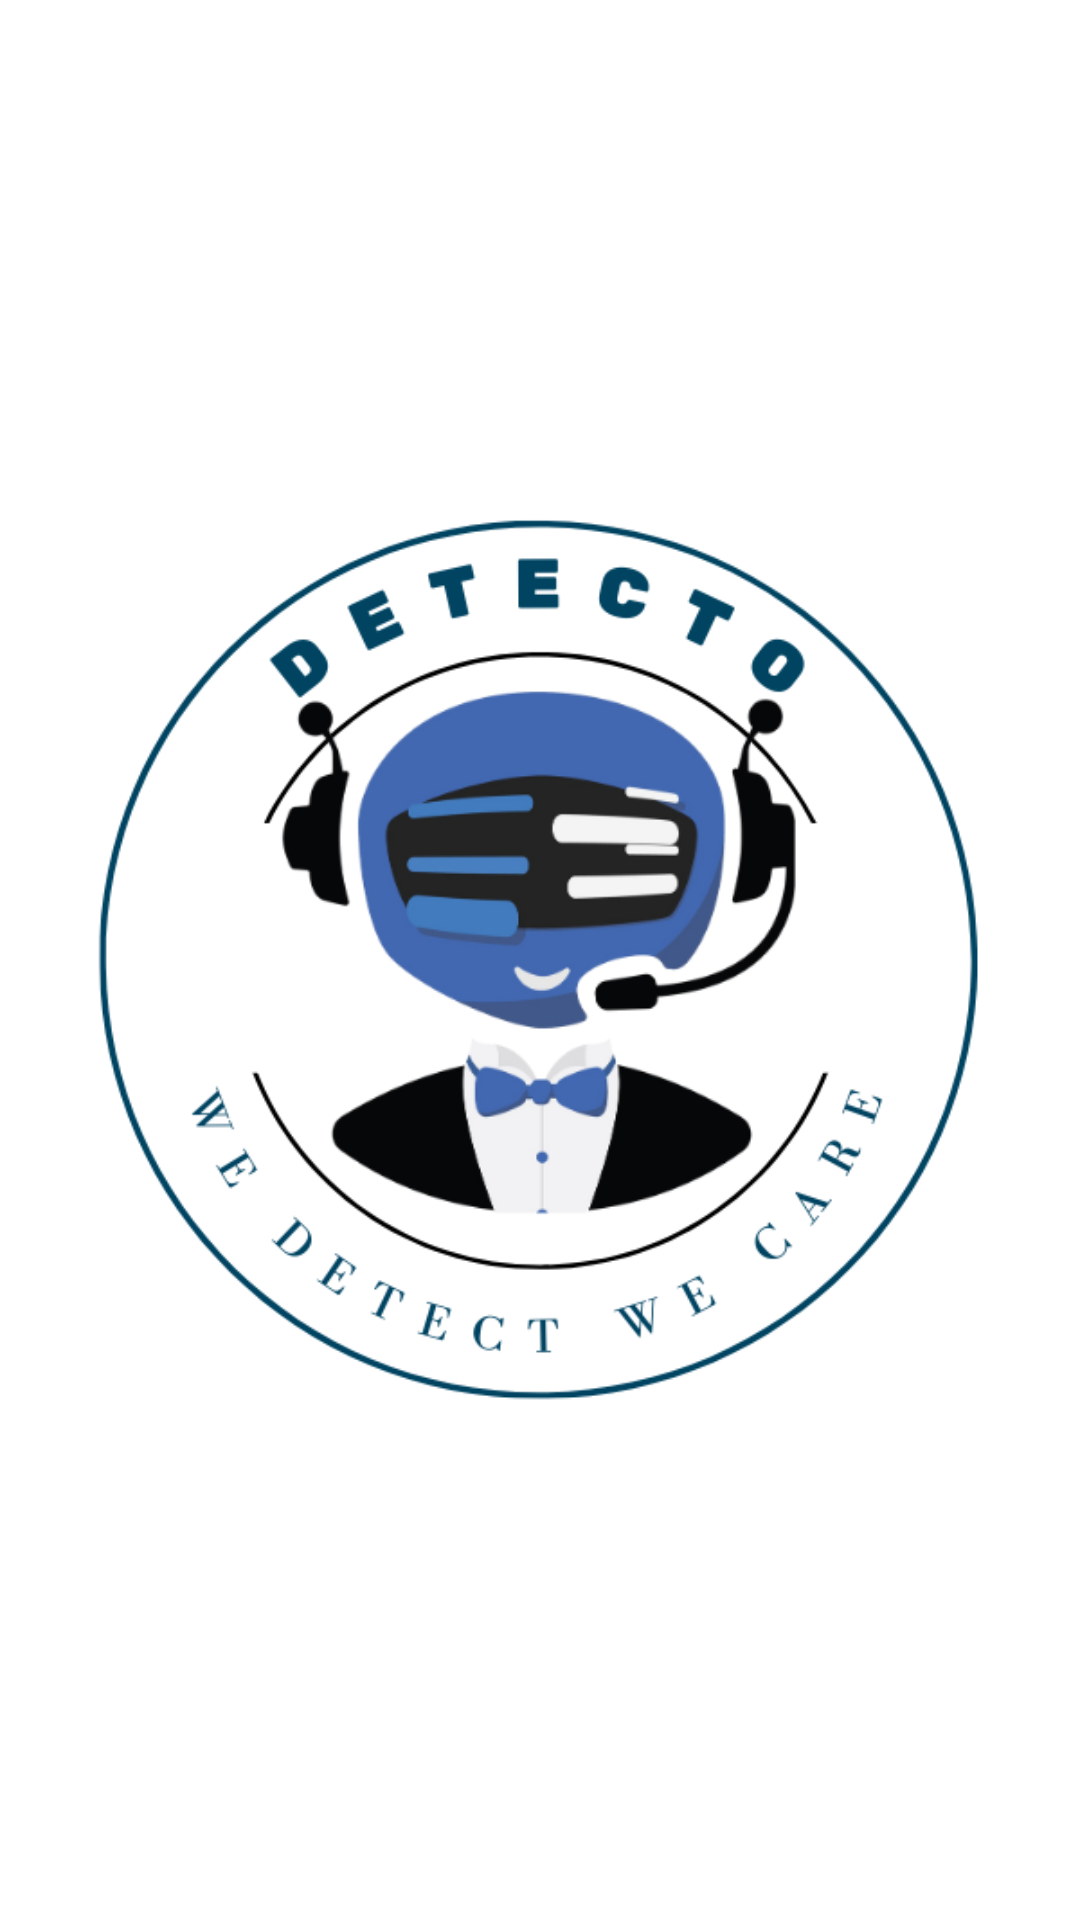

Write the Android layout XML for this screen, with the resource values it uses.
<!-- AndroidManifest.xml: application theme Theme.Detecto -->
<!-- res/layout/activity_splash.xml -->
<?xml version="1.0" encoding="utf-8"?>
<androidx.constraintlayout.widget.ConstraintLayout xmlns:android="http://schemas.android.com/apk/res/android"
    xmlns:app="http://schemas.android.com/apk/res-auto"
    xmlns:tools="http://schemas.android.com/tools"
    android:layout_width="match_parent"
    android:layout_height="match_parent"
    tools:context=".SplashActivity"
    android:background="@color/white"
    android:padding="30dp"
    >

    <ImageView
        android:id="@+id/imageView"
        android:layout_width="wrap_content"
        android:layout_height="wrap_content"
        android:src="@drawable/bot_icon2"
        app:layout_constraintBottom_toBottomOf="parent"
        app:layout_constraintEnd_toEndOf="parent"
        app:layout_constraintStart_toStartOf="parent"
        app:layout_constraintTop_toTopOf="parent" />














</androidx.constraintlayout.widget.ConstraintLayout>
<!-- resources referenced by this layout -->
<resources>
  <color name="white">#FFFFFFFF</color>
  <!-- drawable bot_icon2: png bitmap (drawable, 89625 bytes) -->
  <style name="Theme.Detecto" parent="Theme.AppCompat.DayNight.DarkActionBar">
          
          <item name="colorPrimary">#007AA5</item>
          <item name="colorPrimaryVariant">#007AA5</item>
          <item name="colorOnPrimary">@color/white</item>
          
          <item name="colorSecondary">@color/teal_200</item>
          <item name="colorSecondaryVariant">@color/teal_700</item>
          <item name="colorOnSecondary">@color/black</item>
          
          <item name="android:statusBarColor" tools:targetApi="21">?attr/colorPrimaryVariant</item>
          
      </style>
  <color name="teal_200">#FF03DAC5</color>
  <color name="teal_700">#FF018786</color>
  <color name="black">#FF000000</color>
</resources>
